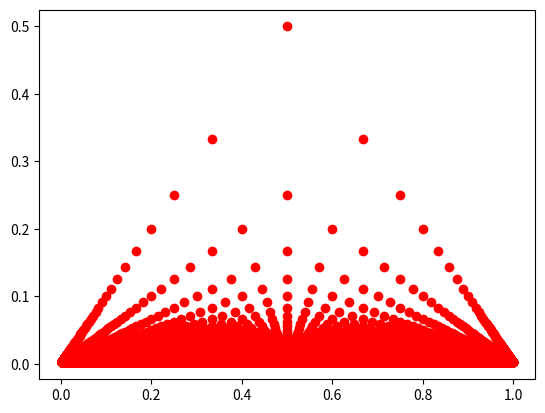

Recreate this plot in Python.
# Code for proving Thomae's theorum for a suitable range of real numbers

import matplotlib.pyplot as plt

def thomae_rational_points(values):
    return [(float(1)/float(x.split('/')[1]), float(x.split('/')[0])/float(x.split('/')[1])) for x in values]


def rational_numbers(max_denominator):
    fract = list()
    i=2
    while i <=max_denominator:
        j=1
        while j <= i-1:
            fract.append(str(j) + '/' + str(i))
            j = j + 1
        i = i + 1
    return fract

max_denominator = 500
points=(thomae_rational_points(rational_numbers(max_denominator)))

point1 = list(); point2 = list()

for (x,y) in points:
    point1.append(x); point2.append(y)

plt.plot(point2, point1, 'ro')
plt.savefig('fig.png')
